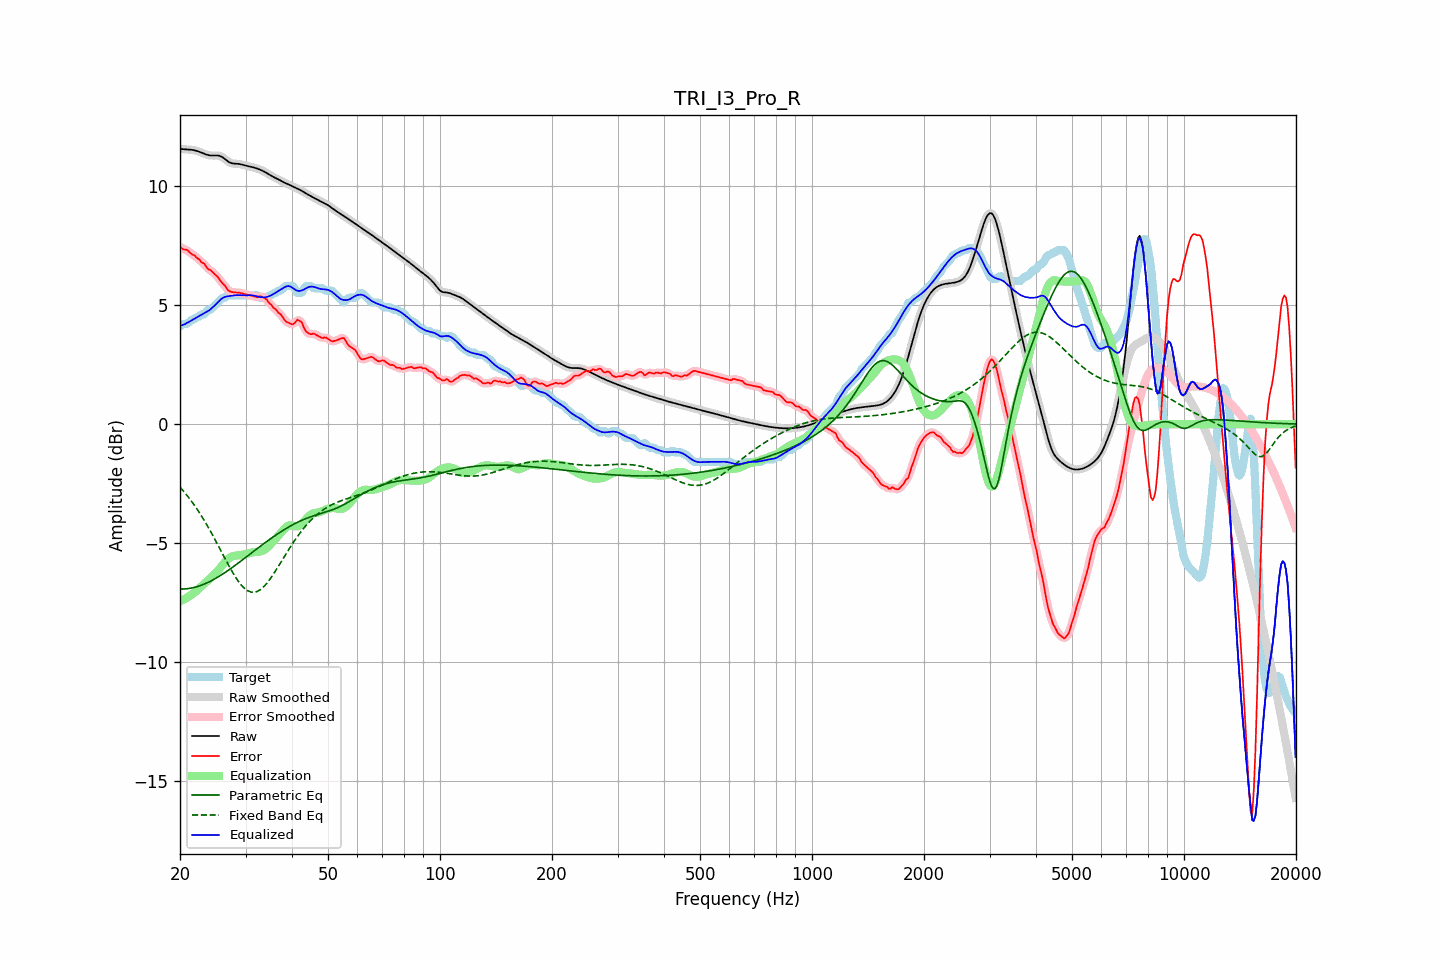

The table this chart was drawn from, first rows:
frequency, raw, error, smoothed, error_smoothed, equalization, parametric_eq, fixed_band_eq, equalized_raw, equalized_smoothed, target
20.00, 11.58, 7.46, 11.58, 7.45, -7.45, -6.93, -2.65, 4.13, 4.13, 4.11
20.20, 11.57, 7.40, 11.57, 7.41, -7.42, -6.93, -2.72, 4.15, 4.15, 4.16
20.40, 11.56, 7.35, 11.56, 7.38, -7.38, -6.93, -2.80, 4.18, 4.18, 4.21
20.61, 11.55, 7.34, 11.55, 7.34, -7.35, -6.93, -2.88, 4.20, 4.21, 4.21
20.81, 11.55, 7.34, 11.55, 7.32, -7.31, -6.92, -2.96, 4.24, 4.24, 4.21
21.02, 11.55, 7.29, 11.55, 7.29, -7.27, -6.91, -3.05, 4.28, 4.28, 4.25
21.23, 11.54, 7.22, 11.54, 7.23, -7.22, -6.91, -3.14, 4.32, 4.32, 4.32
21.44, 11.54, 7.16, 11.54, 7.17, -7.18, -6.89, -3.23, 4.36, 4.36, 4.37
21.66, 11.53, 7.11, 11.53, 7.12, -7.13, -6.88, -3.32, 4.39, 4.40, 4.41
21.87, 11.51, 7.10, 11.51, 7.07, -7.08, -6.86, -3.42, 4.43, 4.43, 4.41
22.09, 11.50, 7.02, 11.50, 7.03, -7.03, -6.85, -3.51, 4.47, 4.47, 4.48
22.31, 11.47, 6.96, 11.47, 6.97, -6.97, -6.82, -3.61, 4.51, 4.51, 4.51
22.54, 11.45, 6.93, 11.45, 6.90, -6.91, -6.80, -3.72, 4.55, 4.54, 4.52
22.76, 11.43, 6.83, 11.42, 6.85, -6.84, -6.78, -3.82, 4.58, 4.58, 4.60
22.99, 11.40, 6.78, 11.40, 6.79, -6.78, -6.75, -3.93, 4.62, 4.62, 4.61
23.22, 11.37, 6.75, 11.37, 6.72, -6.72, -6.73, -4.04, 4.65, 4.65, 4.62
23.45, 11.34, 6.65, 11.34, 6.64, -6.65, -6.70, -4.15, 4.69, 4.69, 4.70
23.69, 11.32, 6.55, 11.32, 6.57, -6.59, -6.67, -4.27, 4.73, 4.73, 4.77
23.92, 11.31, 6.49, 11.31, 6.51, -6.53, -6.64, -4.39, 4.78, 4.78, 4.81
24.16, 11.29, 6.48, 11.30, 6.46, -6.47, -6.60, -4.51, 4.83, 4.83, 4.81
24.40, 11.29, 6.41, 11.29, 6.41, -6.40, -6.57, -4.63, 4.89, 4.89, 4.88
24.65, 11.29, 6.34, 11.29, 6.35, -6.34, -6.53, -4.76, 4.95, 4.95, 4.95
24.89, 11.29, 6.28, 11.29, 6.28, -6.27, -6.49, -4.88, 5.02, 5.02, 5.01
25.14, 11.29, 6.22, 11.29, 6.22, -6.20, -6.45, -5.01, 5.09, 5.09, 5.07
25.39, 11.29, 6.15, 11.29, 6.14, -6.13, -6.41, -5.14, 5.16, 5.16, 5.14
25.65, 11.27, 6.04, 11.27, 6.05, -6.05, -6.37, -5.26, 5.22, 5.22, 5.22
25.91, 11.24, 5.95, 11.24, 5.96, -5.96, -6.33, -5.39, 5.28, 5.28, 5.29
26.16, 11.20, 5.88, 11.19, 5.88, -5.87, -6.28, -5.52, 5.32, 5.32, 5.31
26.43, 11.14, 5.82, 11.14, 5.80, -5.79, -6.24, -5.65, 5.35, 5.35, 5.32
26.69, 11.09, 5.70, 11.09, 5.72, -5.72, -6.19, -5.78, 5.37, 5.37, 5.39
26.96, 11.04, 5.63, 11.04, 5.64, -5.66, -6.15, -5.90, 5.38, 5.38, 5.41
27.23, 11.00, 5.59, 11.00, 5.58, -5.61, -6.10, -6.03, 5.39, 5.39, 5.41
27.50, 10.97, 5.56, 10.97, 5.56, -5.58, -6.05, -6.15, 5.40, 5.40, 5.41
27.77, 10.96, 5.55, 10.96, 5.55, -5.55, -6.00, -6.26, 5.41, 5.41, 5.41
28.05, 10.95, 5.54, 10.95, 5.54, -5.53, -5.95, -6.37, 5.42, 5.42, 5.41
28.33, 10.95, 5.54, 10.95, 5.53, -5.52, -5.90, -6.48, 5.42, 5.42, 5.41
28.62, 10.94, 5.53, 10.94, 5.53, -5.52, -5.85, -6.58, 5.43, 5.43, 5.41
28.90, 10.94, 5.52, 10.93, 5.52, -5.51, -5.80, -6.67, 5.42, 5.42, 5.41
29.19, 10.92, 5.51, 10.92, 5.51, -5.50, -5.75, -6.76, 5.42, 5.42, 5.41
29.48, 10.91, 5.49, 10.91, 5.49, -5.49, -5.70, -6.83, 5.42, 5.41, 5.41
29.78, 10.89, 5.47, 10.89, 5.47, -5.48, -5.65, -6.90, 5.41, 5.41, 5.41
30.08, 10.87, 5.46, 10.87, 5.46, -5.46, -5.60, -6.95, 5.41, 5.41, 5.41
30.38, 10.85, 5.44, 10.85, 5.44, -5.44, -5.55, -7.00, 5.41, 5.41, 5.41
30.68, 10.84, 5.42, 10.84, 5.42, -5.42, -5.49, -7.03, 5.42, 5.42, 5.41
30.99, 10.82, 5.41, 10.82, 5.41, -5.40, -5.44, -7.06, 5.42, 5.42, 5.41
31.30, 10.80, 5.39, 10.80, 5.39, -5.39, -5.39, -7.07, 5.41, 5.41, 5.41
31.61, 10.79, 5.37, 10.79, 5.37, -5.38, -5.34, -7.07, 5.40, 5.40, 5.41
31.93, 10.77, 5.35, 10.77, 5.35, -5.38, -5.29, -7.05, 5.39, 5.39, 5.41
32.24, 10.74, 5.33, 10.74, 5.35, -5.37, -5.24, -7.04, 5.37, 5.37, 5.41
32.57, 10.72, 5.36, 10.72, 5.36, -5.36, -5.18, -7.00, 5.36, 5.36, 5.36
32.89, 10.69, 5.38, 10.69, 5.36, -5.35, -5.13, -6.96, 5.34, 5.34, 5.31
33.22, 10.66, 5.35, 10.66, 5.35, -5.33, -5.08, -6.90, 5.33, 5.33, 5.31
33.55, 10.63, 5.32, 10.63, 5.33, -5.30, -5.03, -6.84, 5.33, 5.33, 5.31
33.89, 10.59, 5.28, 10.59, 5.28, -5.26, -4.98, -6.77, 5.33, 5.33, 5.31
34.23, 10.55, 5.24, 10.55, 5.22, -5.21, -4.93, -6.69, 5.35, 5.35, 5.32
34.57, 10.51, 5.13, 10.51, 5.15, -5.15, -4.88, -6.61, 5.37, 5.37, 5.39
34.92, 10.47, 5.06, 10.47, 5.07, -5.08, -4.83, -6.52, 5.39, 5.40, 5.41
35.27, 10.43, 5.01, 10.43, 4.98, -5.00, -4.79, -6.42, 5.43, 5.43, 5.43
35.62, 10.40, 4.90, 10.40, 4.92, -4.93, -4.74, -6.32, 5.47, 5.47, 5.50
35.97, 10.36, 4.85, 10.36, 4.85, -4.86, -4.69, -6.21, 5.50, 5.51, 5.51
... 635 more rows
